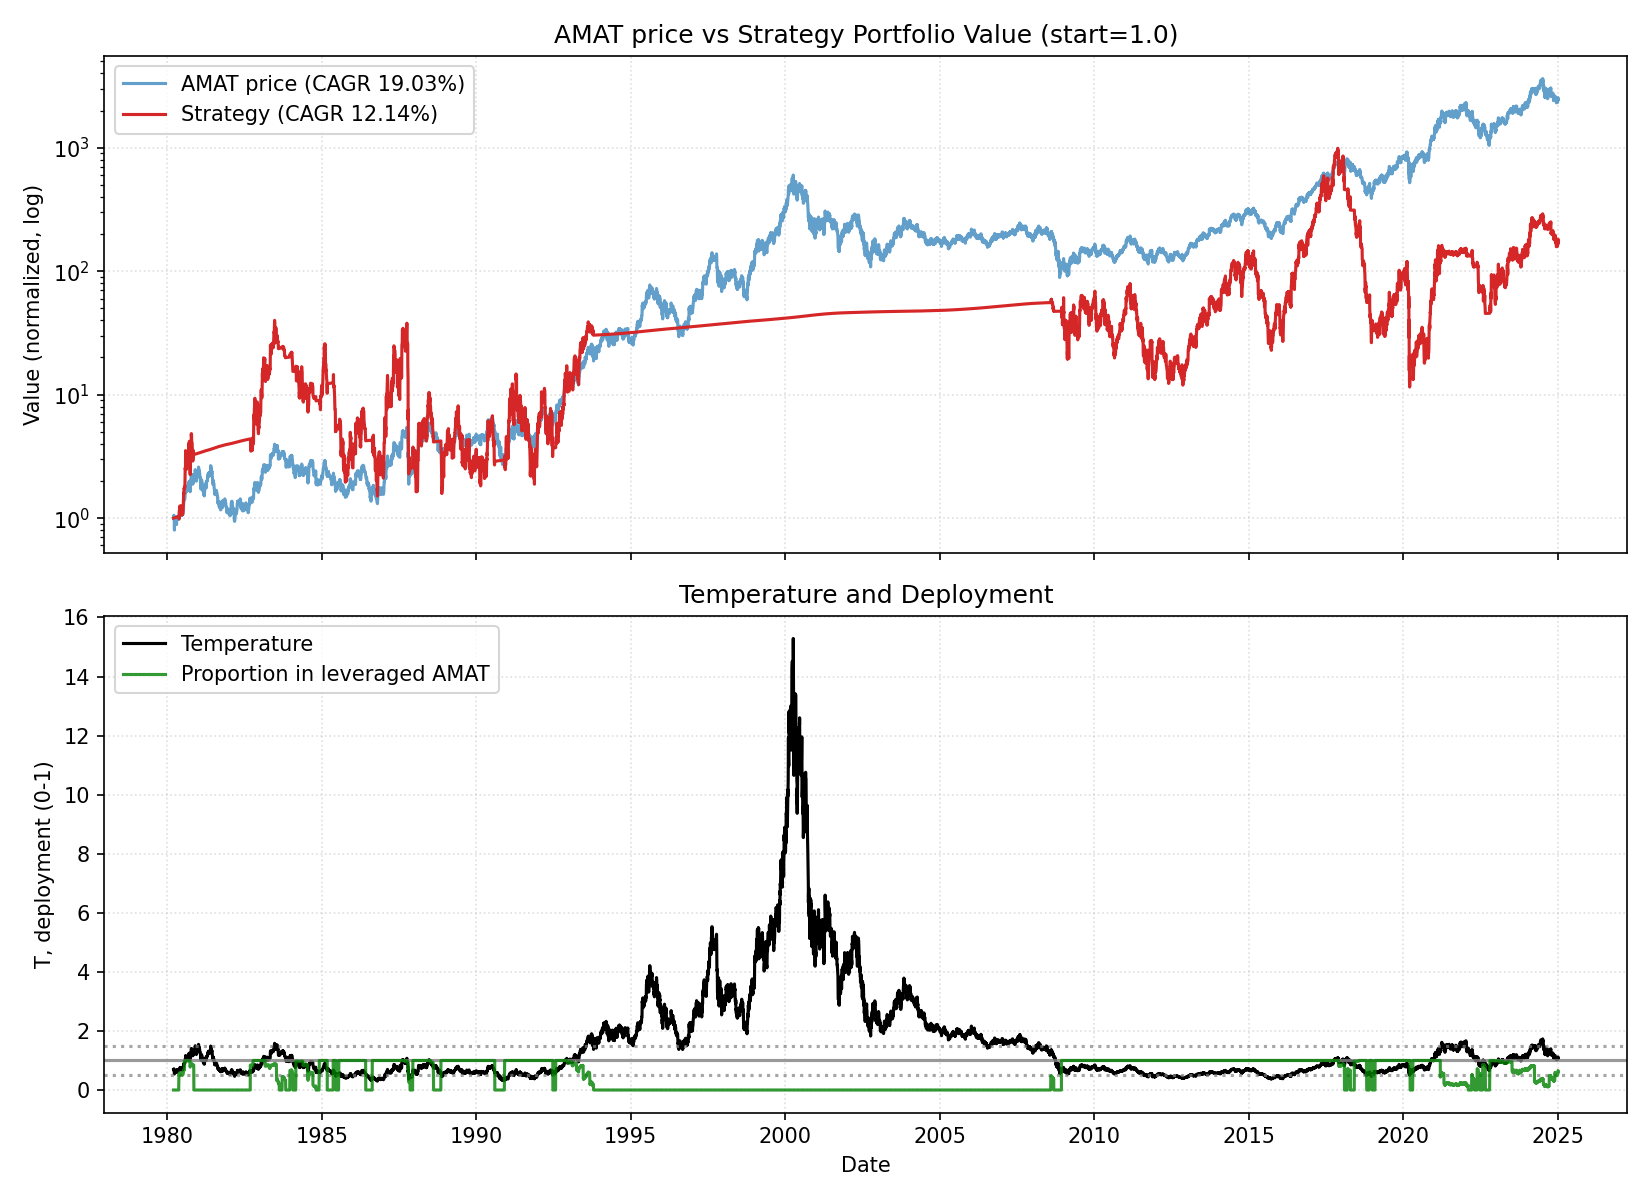

The file beside this chart, header and first rows:
date, close, ret, ret_3, ret_6, ret_12, ret_22, temp, temp_ch_11, temp_ch_22, vol_22, vol_66, rate, yc_spread, credit_spread, yc_change_22, credit_change_22, port_tqqq, port_cash, port_total, deployed_p, base_p, target_p, block_buy
1980-03-17, 0.0693, 0.0, , , , , 0.681, , , , , 17.61, -2.24, 2.34, , , 0.0, 1.001, 1.001, 0.0, 1.0, 0.0, 0
1980-03-18, 0.06804, -0.01818, , , , , 0.6683, , , , , 17.61, -2.02, 2.34, , , 0.0, 1.001, 1.001, 0.0, 1.0, 0.0, 0
1980-03-19, 0.0693, 0.01852, 0.0, , , , 0.6804, , , , , 17.61, -1.98, 2.34, , , 0.0, 1.002, 1.002, 0.0, 1.0, 0.0, 0
1980-03-20, 0.07056, 0.01818, 0.03703, , , , 0.6924, , , , , 17.61, -2.41, 2.34, , , 0.0, 1.003, 1.003, 0.0, 1.0, 0.0, 0
1980-03-21, 0.07308, 0.03571, 0.05454, , , , 0.7168, , , , , 17.61, -2.27, 2.34, , , 0.0, 1.003, 1.003, 0.0, 1.0, 0.0, 0
1980-03-24, 0.0693, -0.05172, -0.01786, 0.0, , , 0.6788, , , , , 17.61, -2.19, 2.34, , , 0.0, 1.004, 1.004, 0.0, 1.0, 0.0, 0
1980-03-25, 0.06741, -0.02727, -0.07758, -0.009259, , , 0.66, , , , , 17.61, -2.09, 2.34, , , 0.0, 1.005, 1.005, 0.0, 1.0, 0.0, 0
1980-03-26, 0.06048, -0.1028, -0.1273, -0.1273, , , 0.5919, , , , , 17.61, -2.23, 2.34, , , 0.0, 1.006, 1.006, 0.0, 1.0, 0.0, 0
1980-03-27, 0.05544, -0.08333, -0.1776, -0.2143, , , 0.5423, , , , , 17.61, -2.14, 2.34, , , 0.0, 1.006, 1.006, 0.0, 1.0, 0.0, 0
1980-03-28, 0.06174, 0.1136, 0.02083, -0.1552, , , 0.6037, , , , , 17.61, -2.17, 2.34, , , 0.0, 1.007, 1.007, 0.0, 1.0, 0.0, 0
1980-03-31, 0.06867, 0.1122, 0.2386, -0.009091, , , 0.6705, , , , , 17.61, -1.99, 2.34, , , 0.0, 1.008, 1.008, 0.0, 1.0, 0.0, 0
1980-04-01, 0.06804, -0.009173, 0.102, 0.009346, -0.01818, , 0.6641, -0.02477, , , , 17.61, -1.9, 2.34, , , 0.0, 1.008, 1.008, 0.0, 1.0, 0.0, 0
1980-04-02, 0.06426, -0.05555, -0.06422, 0.06251, -0.05555, , 0.6269, -0.06189, , , , 17.61, -1.89, 2.34, , , 0.0, 1.009, 1.009, 0.0, 1.0, 0.0, 0
1980-04-03, 0.06615, 0.02941, -0.02778, 0.1932, -0.04545, , 0.6451, -0.05186, , , , 17.61, -1.99, 2.34, , , 0.0, 1.01, 1.01, 0.0, 1.0, 0.0, 0
1980-04-07, 0.06143, -0.07143, -0.04413, -0.005101, -0.1295, , 0.5979, -0.1365, , , , 17.61, -1.72, 2.34, , , 0.0, 1.011, 1.011, 0.0, 1.0, 0.0, 0
1980-04-08, 0.06426, 0.04616, -0.02857, -0.06422, -0.1207, , 0.6252, -0.1278, , , , 17.61, -1.68, 2.34, , , 0.0, 1.011, 1.011, 0.0, 1.0, 0.0, 0
1980-04-09, 0.06332, -0.0147, 0.03078, -0.06944, -0.08636, , 0.6158, -0.0929, , , , 17.61, -1.48, 2.34, , , 0.0, 1.012, 1.012, 0.0, 1.0, 0.0, 0
1980-04-10, 0.06332, 0.0, -0.0147, -0.0147, -0.06074, , 0.6155, -0.06746, , , , 17.61, -1.51, 2.34, , , 0.0, 1.013, 1.013, 0.0, 1.0, 0.0, 0
1980-04-11, 0.06332, 0.0, 0.0, -0.04285, 0.04688, , 0.6152, 0.03939, , , , 17.61, -1.43, 2.34, , , 0.0, 1.013, 1.013, 0.0, 1.0, 0.0, 0
1980-04-14, 0.06332, 0.0, 0.0, 0.03078, 0.142, , 0.6144, 0.1329, , , , 17.61, -1.34, 2.34, , , 0.0, 1.014, 1.014, 0.0, 1.0, 0.0, 0
1980-04-15, 0.06237, -0.01492, -0.01492, -0.02941, 0.01022, , 0.6049, 0.002087, , , , 17.61, -1.15, 2.34, , , 0.0, 1.015, 1.015, 0.0, 1.0, 0.0, 0
1980-04-16, 0.06237, 0.0, -0.01492, -0.01492, -0.09174, -0.09999, 0.6047, -0.09824, -0.112, 0.05353, , 17.61, -1.07, 2.34, , , 0.0, 1.015, 1.015, 0.0, 1.0, 0.0, 0
1980-04-17, 0.06237, 0.0, 0.0, -0.01492, -0.08333, -0.08333, 0.6044, -0.08989, -0.09559, 0.05353, , 17.61, -0.84, 2.34, 1.4, 0.0, 0.0, 1.016, 1.016, 0.0, 1.0, 0.0, 0
1980-04-18, 0.06332, 0.01515, 0.01515, 0.0, -0.0147, -0.08636, 0.6133, -0.02175, -0.09858, 0.05356, , 17.61, -0.71, 2.34, 1.31, 0.0, 0.0, 1.017, 1.017, 0.0, 1.0, 0.0, 0
1980-04-21, 0.06143, -0.02986, -0.01516, -0.02986, -0.07143, -0.1295, 0.5942, -0.07891, -0.1419, 0.05368, , 17.61, -0.66, 2.34, 1.32, 0.0, 0.0, 1.018, 1.018, 0.0, 1.0, 0.0, 0
1980-04-22, 0.06804, 0.1077, 0.07462, 0.0909, 0.1077, -0.06896, 0.6579, 0.1003, -0.08224, 0.05861, , 17.61, -0.61, 2.34, 1.8, 0.0, 0.0, 1.018, 1.018, 0.0, 1.0, 0.0, 0
1980-04-23, 0.06899, 0.01389, 0.1231, 0.1061, 0.07352, -0.004546, 0.6667, 0.06632, -0.01786, 0.05816, , 17.61, -0.49, 2.34, 1.78, 0.0, 0.0, 1.019, 1.019, 0.0, 1.0, 0.0, 0
1980-04-24, 0.07088, 0.0274, 0.04166, 0.1364, 0.1194, 0.0514, 0.6847, 0.1119, 0.03734, 0.05732, , 17.61, -0.46, 2.34, 1.73, 0.0, 0.0, 1.02, 1.02, 0.0, 1.0, 0.0, 0
1980-04-25, 0.06993, -0.01333, 0.0137, 0.1045, 0.1045, 0.1563, 0.6752, 0.09706, 0.1408, 0.05705, , 17.61, -0.44, 2.34, 1.65, 0.0, 0.0, 1.02, 1.02, 0.0, 1.0, 0.0, 0
1980-04-28, 0.06993, 0.0, -0.01333, 0.1385, 0.1045, 0.2614, 0.6743, 0.09607, 0.2434, 0.05193, , 17.61, -0.11, 2.34, 2.12, 0.0, 0.0, 1.021, 1.021, 0.0, 1.0, 0.0, 0
1980-04-29, 0.07088, 0.01351, 0.01351, 0.04166, 0.1194, 0.148, 0.6831, 0.1119, 0.1316, 0.04777, , 17.61, -0.07, 2.34, 2.07, 0.0, 0.0, 1.022, 1.022, 0.0, 1.0, 0.0, 0
1980-04-30, 0.07088, 0.0, 0.01351, 0.0274, 0.1364, 0.03211, 0.6828, 0.1287, 0.0183, 0.0421, , 17.61, -0.05, 2.34, 2.12, 0.0, 0.0, 1.023, 1.023, 0.0, 1.0, 0.0, 0
1980-05-01, 0.06993, -0.01333, -0.01333, -0.01333, 0.1212, 0.02778, 0.6734, 0.1137, 0.01403, 0.0351, , 10.98, -0.13, 2.34, 1.86, 0.0, 0.0, 1.023, 1.023, 0.0, 1.0, 0.51, 0
1980-05-02, 0.06993, 0.0, -0.01333, 0.0, 0.1212, 0.08823, 0.6731, 0.1137, 0.07367, 0.03502, , 10.98, 0.2, 2.34, 2.1, 0.0, 0.0, 1.023, 1.023, 0.0, 1.0, 0.51, 0
1980-05-05, 0.06993, 0.0, 0.0, 0.0, 0.1045, 0.05714, 0.6722, 0.09607, 0.04206, 0.0326, , 10.98, 0.33, 2.34, 2.22, 0.0, 0.0, 1.024, 1.024, 0.0, 1.0, 0.51, 0
1980-05-06, 0.06993, 0.0, 0.0, -0.01333, 0.1385, 0.1385, 0.6719, 0.1308, 0.1237, 0.03213, , 10.98, 0.4, 2.34, 2.39, 0.0, 0.0, 1.024, 1.024, 0.0, 1.0, 0.51, 0
1980-05-07, 0.06993, 0.0, 0.0, -0.01333, 0.02778, 0.08823, 0.6716, 0.02088, 0.07416, 0.02752, , 10.98, 0.55, 2.34, 2.27, 0.0, 0.0, 1.025, 1.025, 0.0, 1.0, 0.51, 0
1980-05-08, 0.06804, -0.02703, -0.02703, -0.02703, -0.0137, 0.07462, 0.6532, -0.02032, 0.06072, 0.02689, , 10.98, 0.7, 2.34, 2.38, 0.0, 0.0, 1.025, 1.025, 0.0, 1.0, 0.51, 0
1980-05-09, 0.06804, 0.0, -0.02703, -0.02703, -0.04, 0.07462, 0.6529, -0.04644, 0.06072, 0.02661, , 10.98, 0.45, 2.34, 1.93, 0.0, 0.0, 1.026, 1.026, 0.0, 1.0, 0.51, 0
1980-05-12, 0.06899, 0.01389, 0.01389, -0.01351, -0.01351, 0.08955, 0.661, -0.02101, 0.07449, 0.02668, , 10.98, 0.78, 2.34, 2.29, 0.0, 0.0, 1.026, 1.026, 0.0, 1.0, 0.51, 0
1980-05-13, 0.06993, 0.0137, 0.02778, 0.0, 0.0, 0.1045, 0.6698, -0.00671, 0.09019, 0.02674, , 10.98, 0.75, 2.34, 2.18, 0.0, 0.0, 1.027, 1.027, 0.0, 1.0, 0.51, 0
1980-05-14, 0.07088, 0.01351, 0.0274, 0.01351, 0.0, 0.1364, 0.6785, -0.00671, 0.1217, 0.02678, , 10.98, 0.87, 2.34, 2.21, 0.0, 0.0, 1.027, 1.027, 0.0, 1.0, 0.51, 0
1980-05-15, 0.07182, 0.01333, 0.02702, 0.05555, 0.01333, 0.1515, 0.6873, 0.006532, 0.1366, 0.02643, , 10.98, 0.83, 2.34, 1.98, 0.0, 0.0, 1.028, 1.028, 0.0, 1.0, 0.51, 0
1980-05-16, 0.07182, 0.0, 0.01333, 0.05555, 0.02702, 0.1515, 0.687, 0.02013, 0.1366, 0.02643, , 10.98, 0.61, 2.34, 1.68, 0.0, 0.0, 1.028, 1.028, 0.0, 1.0, 0.51, 0
1980-05-19, 0.06993, -0.02631, -0.02631, 0.0137, 0.0, 0.1045, 0.668, -0.007601, 0.08921, 0.02733, , 10.98, 0.75, 2.34, 1.59, 0.0, 0.5245, 0.5039, 1.028, 0.51, 1.0, 0.51, 0
1980-05-20, 0.06899, -0.01351, -0.03947, -0.01351, -0.01351, 0.1231, 0.6587, -0.02013, 0.1086, 0.02753, , 10.98, 0.96, 2.34, 1.67, 0.0, 0.5026, 0.5041, 1.007, 0.4992, 1.0, 0.51, 0
1980-05-21, 0.06804, -0.0137, -0.02703, -0.04, -0.02703, 0.0, 0.6494, -0.03355, -0.01293, 0.02679, , 10.98, 0.94, 2.34, 1.6, 0.0, 0.4813, 0.5044, 0.9857, 0.4883, 1.0, 0.51, 0
1980-05-22, 0.07182, 0.05555, 0.04109, 0.0, 0.02702, 0.04109, 0.6851, 0.02013, 0.02763, 0.01819, , 10.98, 0.97, 2.34, 1.58, 0.0, 0.5608, 0.5046, 1.065, 0.5264, 1.0, 0.51, 0
1980-05-23, 0.07466, 0.03948, 0.09723, 0.03948, 0.09723, 0.05334, 0.7119, 0.08986, 0.03972, 0.0197, , 10.98, 1.12, 2.34, 1.61, 0.0, 0.6264, 0.5048, 1.131, 0.5538, 1.0, 0.51, 0
1980-05-27, 0.07655, 0.02531, 0.0658, 0.0946, 0.125, 0.0946, 0.7286, 0.1159, 0.07899, 0.01959, , 10.98, 1.14, 2.34, 1.6, 0.0, 0.6731, 0.505, 1.178, 0.5713, 1.0, 0.51, 0
1980-05-28, 0.07749, 0.01234, 0.03797, 0.1233, 0.1233, 0.1081, 0.7372, 0.1153, 0.09329, 0.01929, , 10.98, 1.06, 2.34, 1.5, 0.0, 0.6972, 0.5052, 1.202, 0.5798, 1.0, 0.51, 0
1980-05-29, 0.07938, 0.02439, 0.03703, 0.1667, 0.1351, 0.12, 0.7549, 0.127, 0.105, 0.01969, , 10.98, 1.08, 2.34, 1.19, 0.0, 0.7472, 0.5055, 1.253, 0.5965, 1.0, 0.51, 0
1980-05-30, 0.07938, 0.0, 0.02439, 0.1053, 0.12, 0.12, 0.7545, 0.112, 0.105, 0.01966, , 10.98, 1.0, 2.34, 1.07, 0.0, 0.7463, 0.5057, 1.252, 0.5961, 1.0, 0.51, 0
1980-06-02, 0.07749, -0.02381, -0.02381, 0.03797, 0.07895, 0.1081, 0.7356, 0.07027, 0.09231, 0.0206, , 10.98, 0.97, 2.34, 1.02, 0.0, 0.6921, 0.5059, 1.198, 0.5777, 1.0, 0.51, 0
1980-06-03, 0.07466, -0.03658, -0.05952, -0.02469, 0.03948, 0.06757, 0.7084, 0.03112, 0.05235, 0.02209, , 10.98, 0.96, 2.34, 1.09, 0.0, 0.6153, 0.5061, 1.121, 0.5487, 1.0, 0.51, 0
1980-06-04, 0.07749, 0.03797, 0.0, 0.0, 0.1081, 0.1081, 0.7349, 0.1002, 0.09329, 0.02328, , 10.98, 1.01, 2.34, 0.81, 0.0, 0.6845, 0.5063, 1.191, 0.5748, 1.0, 0.51, 0
1980-06-05, 0.07938, 0.02439, 0.06329, 0.0, 0.1507, 0.1351, 0.7525, 0.1425, 0.12, 0.02361, , 10.98, 1.05, 2.34, 0.72, 0.0, 0.7337, 0.5066, 1.24, 0.5916, 1.0, 0.51, 0
1980-06-06, 0.07749, -0.02381, 0.0, -0.02381, 0.1389, 0.1081, 0.7343, 0.1307, 0.09329, 0.02443, , 10.98, 1.09, 2.34, 0.69, 0.0, 0.6804, 0.5068, 1.187, 0.5731, 1.0, 0.51, 0
1980-06-09, 0.07844, 0.01219, -0.0119, 0.01219, 0.09211, 0.1528, 0.7422, 0.08332, 0.1363, 0.02445, , 10.98, 1.12, 2.34, 0.57, 0.0, 0.7044, 0.507, 1.211, 0.5815, 1.0, 0.51, 0
1980-06-10, 0.07749, -0.01205, 0.0, 0.03797, 0.03797, 0.1389, 0.7329, 0.02962, 0.1226, 0.0237, , 10.98, 1.04, 2.34, 0.34, 0.0, 0.6781, 0.5072, 1.185, 0.5721, 1.0, 0.51, 0
... 11,239 more rows
